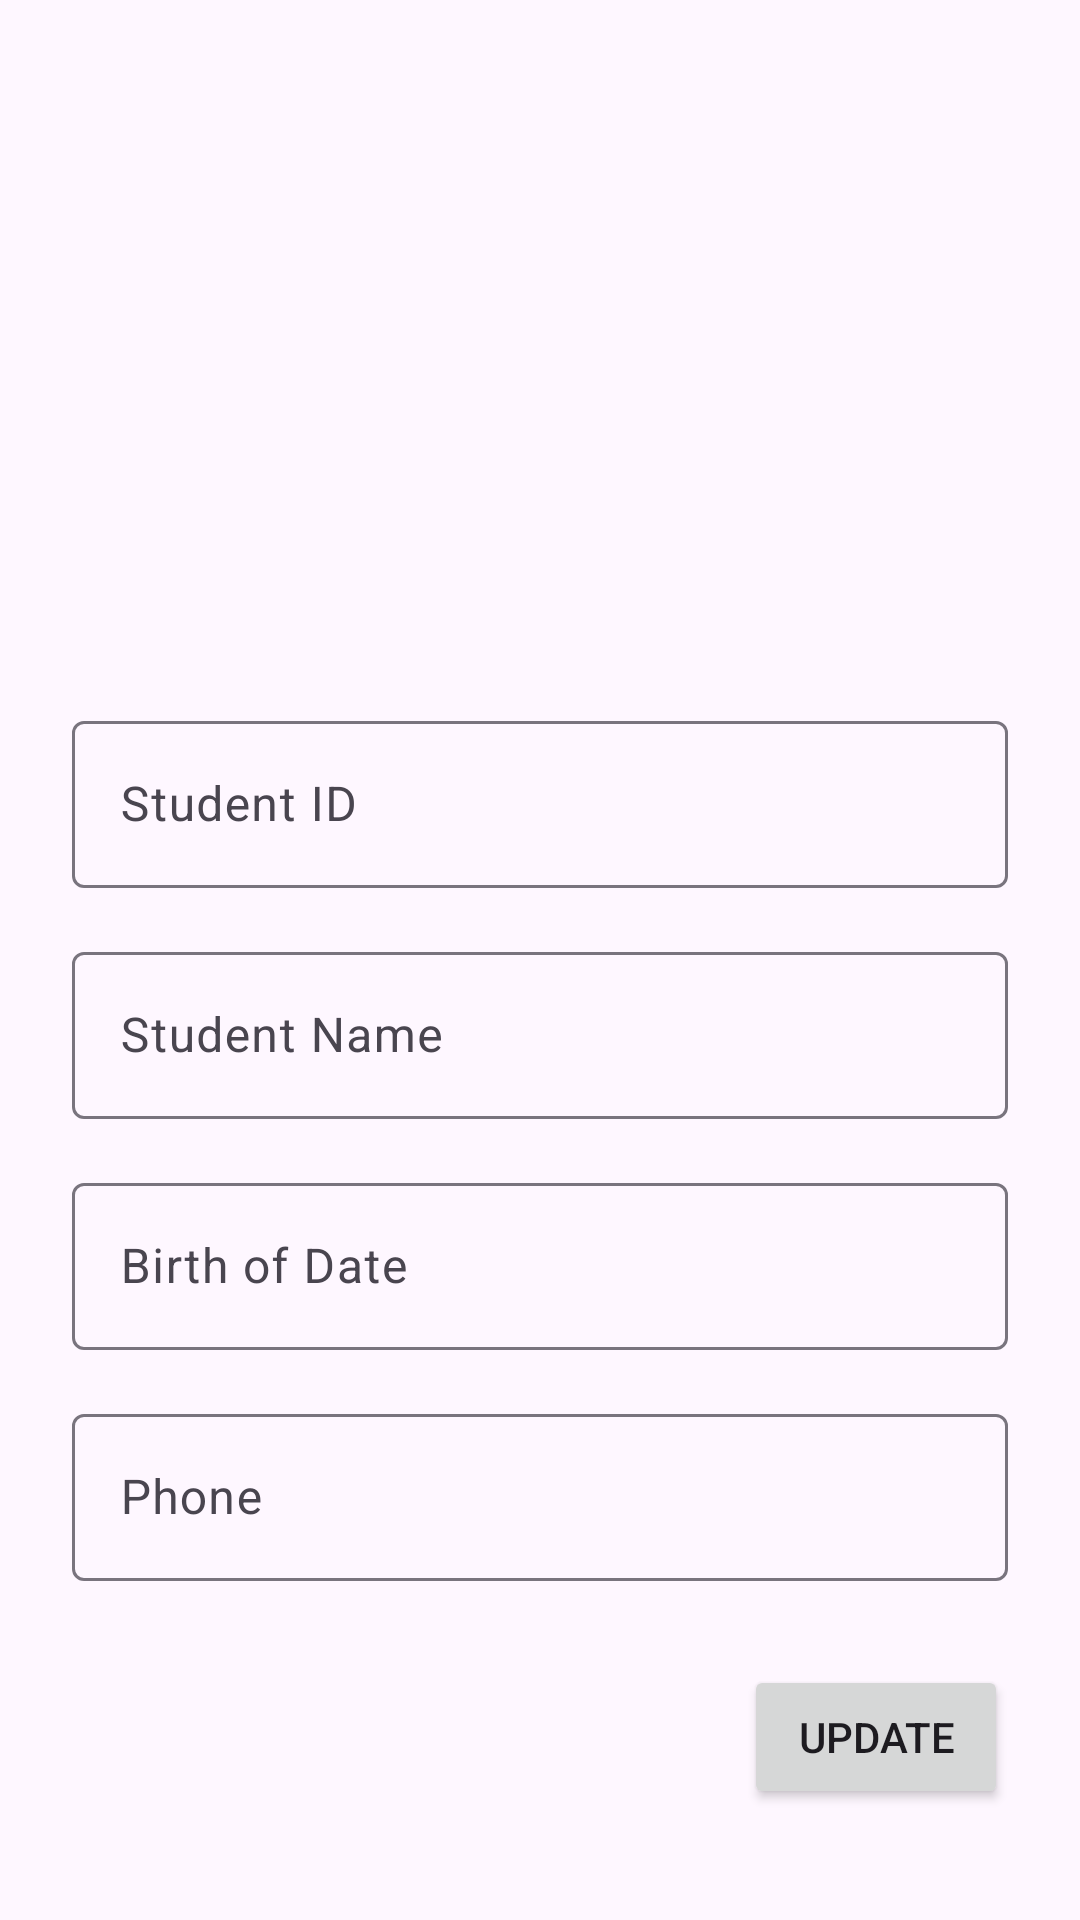

The Android layout XML behind this screen, and the referenced resources:
<!-- AndroidManifest.xml: application theme Theme.AdvWeek4160421063 -->
<!-- res/layout/fragment_student_detail.xml -->
<?xml version="1.0" encoding="utf-8"?>
<FrameLayout xmlns:android="http://schemas.android.com/apk/res/android"
    xmlns:app="http://schemas.android.com/apk/res-auto"
    xmlns:tools="http://schemas.android.com/tools"
    android:layout_width="match_parent"
    android:layout_height="match_parent"
    tools:context=".view.StudentDetailFragment">

    <androidx.constraintlayout.widget.ConstraintLayout
        android:layout_width="match_parent"
        android:layout_height="match_parent">

        <ImageView
            android:id="@+id/imageView2"
            android:layout_width="150dp"
            android:layout_height="150dp"
            android:layout_marginStart="106dp"
            android:layout_marginTop="38dp"
            android:layout_marginEnd="106dp"
            android:src="@drawable/ic_launcher_foreground"
            app:layout_constraintEnd_toEndOf="parent"
            app:layout_constraintStart_toStartOf="parent"
            app:layout_constraintTop_toTopOf="parent" />

        <com.google.android.material.textfield.TextInputLayout
            android:id="@+id/textInputLayout"
            android:layout_width="0dp"
            android:layout_height="wrap_content"
            android:layout_marginStart="24dp"
            android:layout_marginTop="47dp"
            android:layout_marginEnd="24dp"
            app:layout_constraintEnd_toEndOf="parent"
            app:layout_constraintHorizontal_bias="0.0"
            app:layout_constraintStart_toStartOf="parent"
            app:layout_constraintTop_toBottomOf="@+id/imageView2">

            <com.google.android.material.textfield.TextInputEditText
                android:id="@+id/txtID"
                android:layout_width="match_parent"
                android:layout_height="wrap_content"
                android:hint="Student ID" />
        </com.google.android.material.textfield.TextInputLayout>

        <com.google.android.material.textfield.TextInputLayout
            android:id="@+id/textInputLayout2"
            android:layout_width="0dp"
            android:layout_height="wrap_content"
            android:layout_marginStart="24dp"
            android:layout_marginTop="16dp"
            android:layout_marginEnd="24dp"
            app:layout_constraintEnd_toEndOf="parent"
            app:layout_constraintStart_toStartOf="parent"
            app:layout_constraintTop_toBottomOf="@+id/textInputLayout">

            <com.google.android.material.textfield.TextInputEditText
                android:id="@+id/txtName"
                android:layout_width="match_parent"
                android:layout_height="wrap_content"
                android:hint="Student Name" />
        </com.google.android.material.textfield.TextInputLayout>

        <com.google.android.material.textfield.TextInputLayout
            android:id="@+id/textInputLayout3"
            android:layout_width="0dp"
            android:layout_height="wrap_content"
            android:layout_marginStart="24dp"
            android:layout_marginTop="16dp"
            android:layout_marginEnd="24dp"
            app:layout_constraintEnd_toEndOf="parent"
            app:layout_constraintStart_toStartOf="parent"
            app:layout_constraintTop_toBottomOf="@+id/textInputLayout2">

            <com.google.android.material.textfield.TextInputEditText
                android:id="@+id/txtBoD"
                android:layout_width="match_parent"
                android:layout_height="wrap_content"
                android:hint="Birth of Date" />
        </com.google.android.material.textfield.TextInputLayout>

        <com.google.android.material.textfield.TextInputLayout
            android:id="@+id/textInputLayout4"
            android:layout_width="0dp"
            android:layout_height="wrap_content"
            android:layout_marginStart="24dp"
            android:layout_marginTop="16dp"
            android:layout_marginEnd="24dp"
            app:layout_constraintEnd_toEndOf="parent"
            app:layout_constraintStart_toStartOf="parent"
            app:layout_constraintTop_toBottomOf="@+id/textInputLayout3">

            <com.google.android.material.textfield.TextInputEditText
                android:id="@+id/txtPhone"
                android:layout_width="match_parent"
                android:layout_height="wrap_content"
                android:hint="Phone" />
        </com.google.android.material.textfield.TextInputLayout>

        <Button
            android:id="@+id/btnUpdate"
            android:layout_width="wrap_content"
            android:layout_height="wrap_content"
            android:layout_marginTop="28dp"
            android:layout_marginEnd="24dp"
            android:text="Update"
            app:layout_constraintEnd_toEndOf="parent"
            app:layout_constraintTop_toBottomOf="@+id/textInputLayout4" />
    </androidx.constraintlayout.widget.ConstraintLayout>
</FrameLayout>
<!-- resources referenced by this layout -->
<resources>
  <style name="Theme.AdvWeek4160421063" parent="Theme.Material3.DayNight">
          
          <item name="colorPrimary">@color/purple_500</item>
          <item name="colorPrimaryVariant">@color/purple_700</item>
          <item name="colorOnPrimary">@color/white</item>
          
          <item name="colorSecondary">@color/teal_200</item>
          <item name="colorSecondaryVariant">@color/teal_700</item>
          <item name="colorOnSecondary">@color/black</item>
          
          <item name="android:statusBarColor">?attr/colorPrimaryVariant</item>
          
      </style>
  <!-- not gathered from this repository: default colours our renderer supplied (Android Studio template values) -->
  <color name="purple_500">#FF6200EE</color>
  <color name="purple_700">#FF3700B3</color>
  <color name="teal_200">#FF03DAC5</color>
  <color name="teal_700">#FF018786</color>
  <color name="black">#FF000000</color>
  <color name="white">#FFFFFFFF</color>
</resources>
